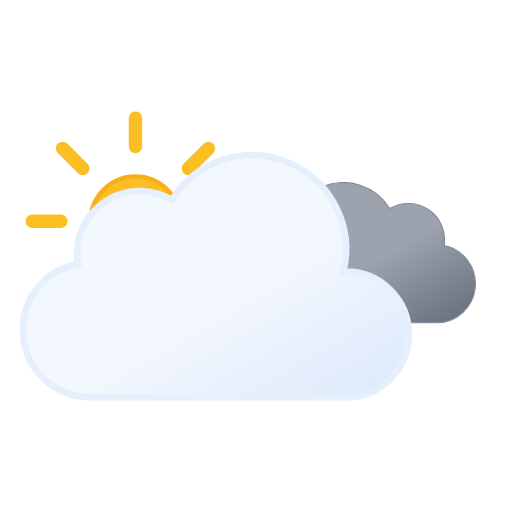
t = 0.00 s
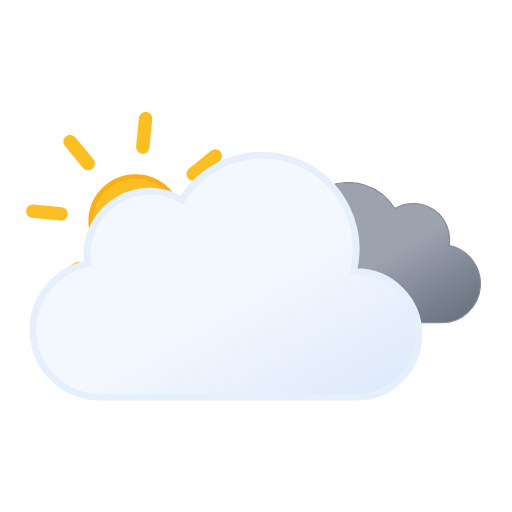
t = 0.75 s
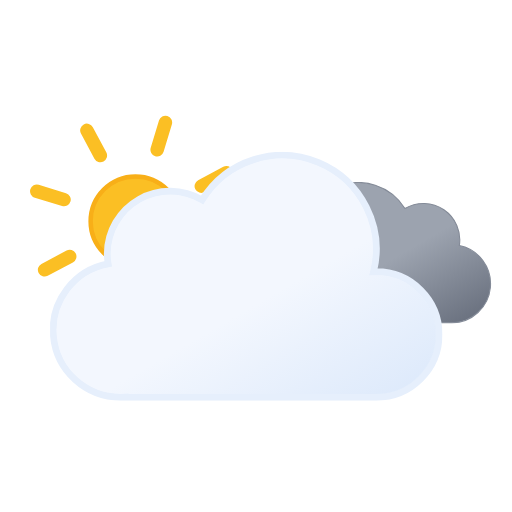
t = 2.25 s
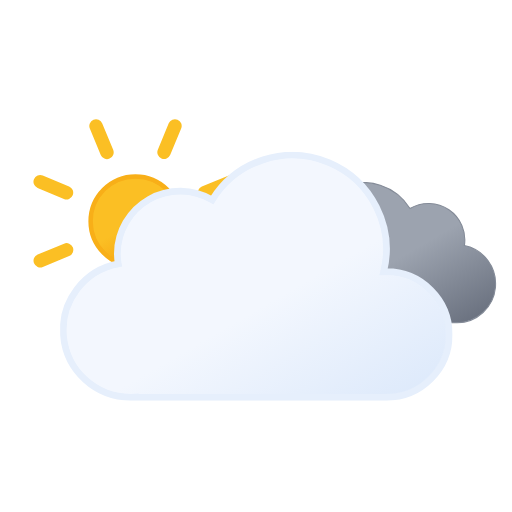
t = 3.00 s
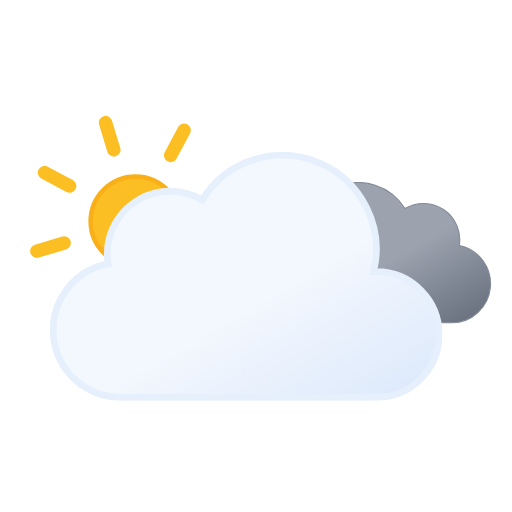
t = 3.75 s
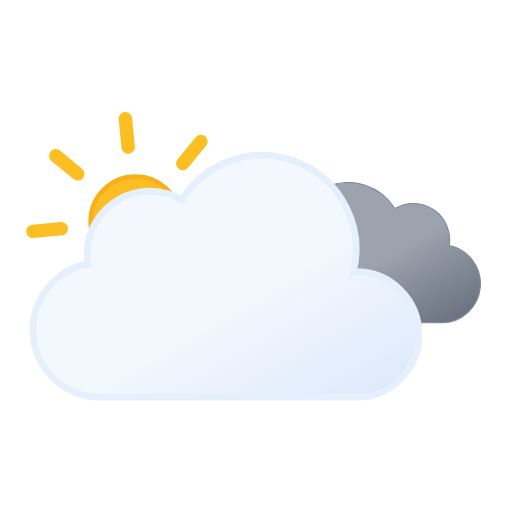
t = 5.25 s

The animated SVG that drew these frames (rendered in a browser with its animation timeline set to each time). Animation: 3 SMIL elements (animateTransform=3); one cycle of 6.00 s, repeats indefinitely.

<svg xmlns="http://www.w3.org/2000/svg" xmlns:xlink="http://www.w3.org/1999/xlink" viewBox="33.167 9.667 456.667 456.667"><defs><symbol id="e" viewBox="0 0 196 196"><circle cx="98" cy="98" r="40" fill="url(#c)" stroke="#f8af18" stroke-miterlimit="10" stroke-width="4"/><path fill="none" stroke="#fbbf24" stroke-linecap="round" stroke-miterlimit="10" stroke-width="12" d="M98 31.4V6m0 184v-25.4M145.1 51l18-17.9M33 163l18-17.9M51 51 33 33m130.1 130.1-18-18M6 98h25.4M190 98h-25.4"><animateTransform additive="sum" attributeName="transform" dur="6s" repeatCount="indefinite" type="rotate" values="0 98 98; 45 98 98"/></path></symbol><symbol id="g" viewBox="0 0 200.3 126.1"><path fill="url(#b)" stroke="#848b98" stroke-miterlimit="10" d="M.5 93.2a32.4 32.4 0 0032.4 32.4h129.8v-.1l2.3.1a34.8 34.8 0 006.5-68.9 32.4 32.4 0 00-48.5-33 48.6 48.6 0 00-88.6 37.1h-1.5A32.4 32.4 0 00.5 93.1Z"/></symbol><symbol id="h" viewBox="0 0 350 222"><path fill="url(#a)" stroke="#e6effc" stroke-miterlimit="10" stroke-width="6" d="m291 107-2.5.1A83.9 83.9 0 00135.6 43 56 56 0 0051 91a56.6 56.6 0 00.8 9A60 60 0 0063 219l4-.2v.2h224a56 56 0 000-112Z"/></symbol><symbol id="f" overflow="visible" viewBox="0 0 398 222"><use xlink:href="#g" width="200.3" height="126.1" transform="translate(198 27)"><animateTransform additive="sum" attributeName="transform" dur="6s" repeatCount="indefinite" type="translate" values="-9 0; 9 0; -9 0"/></use><use xlink:href="#h" width="350" height="222"><animateTransform additive="sum" attributeName="transform" dur="6s" repeatCount="indefinite" type="translate" values="-18 0; 18 0; -18 0"/></use></symbol><symbol id="d" overflow="visible" viewBox="0 0 410.8 258"><use xlink:href="#e" width="196" height="196"/><use xlink:href="#f" width="398" height="222" transform="translate(12.84 36)"/></symbol><linearGradient id="a" x1="99.5" x2="232.6" y1="30.7" y2="261.4" gradientUnits="userSpaceOnUse"><stop offset="0" stop-color="#f3f7fe"/><stop offset=".5" stop-color="#f3f7fe"/><stop offset="1" stop-color="#deeafb"/></linearGradient><linearGradient id="b" x1="52.7" x2="133.4" y1="9.6" y2="149.3" gradientUnits="userSpaceOnUse"><stop offset="0" stop-color="#9ca3af"/><stop offset=".5" stop-color="#9ca3af"/><stop offset="1" stop-color="#6b7280"/></linearGradient><linearGradient id="c" x1="78" x2="118" y1="63.4" y2="132.7" gradientUnits="userSpaceOnUse"><stop offset="0" stop-color="#fbbf24"/><stop offset=".5" stop-color="#fbbf24"/><stop offset="1" stop-color="#f59e0b"/></linearGradient></defs><use xlink:href="#d" width="410.8" height="258" transform="translate(56 109)"/></svg>
